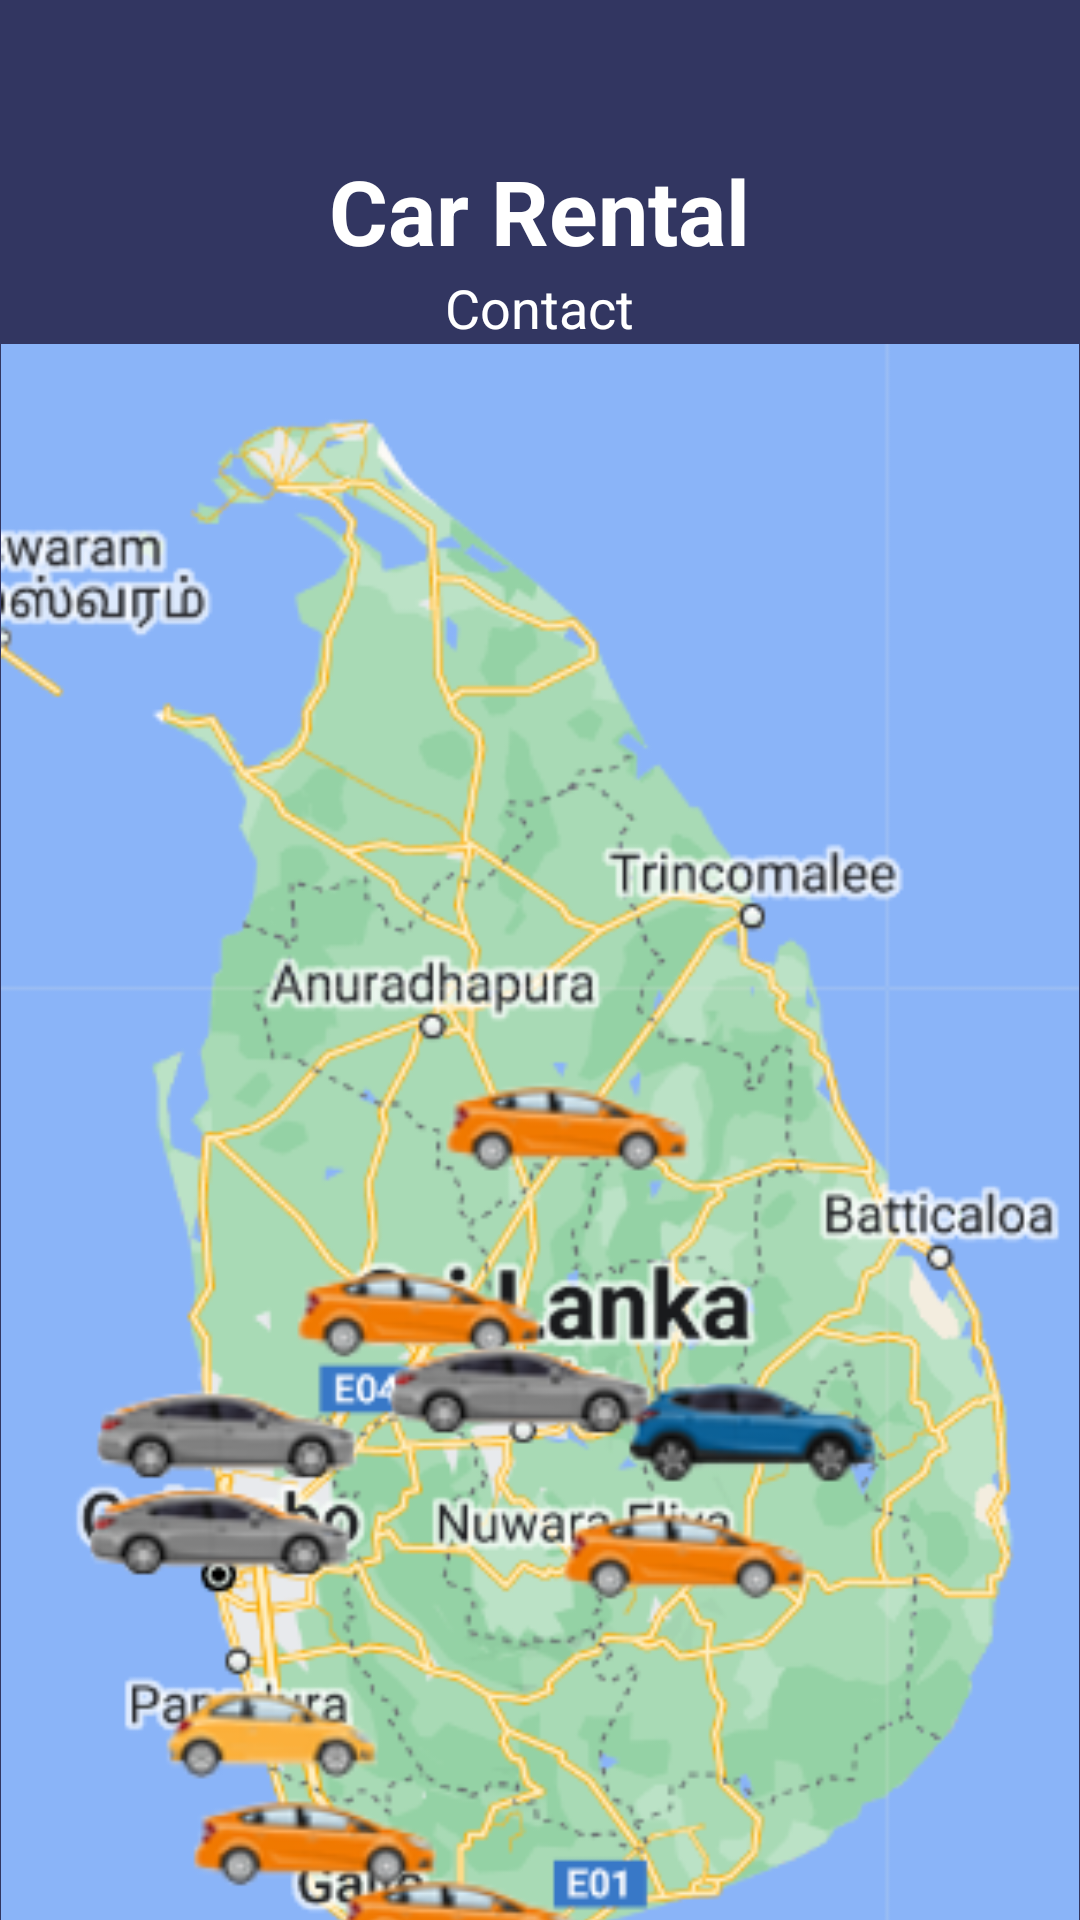

Write the Android layout XML for this screen, with the resource values it uses.
<!-- AndroidManifest.xml: application theme Theme.TestingMADApp -->
<!-- res/layout/activity_contact.xml -->
<?xml version="1.0" encoding="utf-8"?>
<LinearLayout xmlns:android="http://schemas.android.com/apk/res/android"
    xmlns:app="http://schemas.android.com/apk/res-auto"
    xmlns:tools="http://schemas.android.com/tools"
    android:id="@+id/main"
    android:layout_width="match_parent"
    android:layout_height="match_parent"
    android:layout_weight="20"
    android:background="@color/my_background"
    android:backgroundTintMode="screen"
    android:gravity="center|top"
    android:orientation="vertical"
    android:layout_gravity="center"
    android:outlineProvider="none"
    android:persistentDrawingCache="scrolling"
    app:layout_scrollFlags="scroll"
    tools:context=".CustomerHome.ContactActivity">


    <TextView
        android:layout_width="wrap_content"
        android:layout_marginTop="50dp"
        android:layout_height="wrap_content"
        android:layout_gravity="center"
        android:text="Car Rental"

        android:textColor="@color/white"
        android:textSize="30sp"
        android:textStyle="bold"
        app:layout_constraintBottom_toBottomOf="parent"
        app:layout_constraintEnd_toEndOf="parent"
        app:layout_constraintStart_toStartOf="parent"
        app:layout_constraintTop_toTopOf="parent" />

    <TextView
        android:layout_width="wrap_content"
        android:layout_height="wrap_content"
        android:layout_gravity="center"
        android:text="Contact"
        android:textColor="@color/white"
        android:textSize="18dp" />

    <ImageView
        android:id="@+id/imageView3"
        android:layout_width="800dp"
        android:layout_height="600dp"
        app:srcCompat="@drawable/sri" />
</LinearLayout>
<!-- resources referenced by this layout -->
<resources>
  <color name="my_background">#323661</color>
  <color name="white">#FFFFFFFF</color>
  <!-- drawable sri: png bitmap (drawable, 137413 bytes) -->
  <style name="Theme.TestingMADApp" parent="Base.Theme.TestingMADApp" />
  <style name="Base.Theme.TestingMADApp" parent="Theme.Material3.DayNight.NoActionBar">
          
          
      </style>
</resources>
